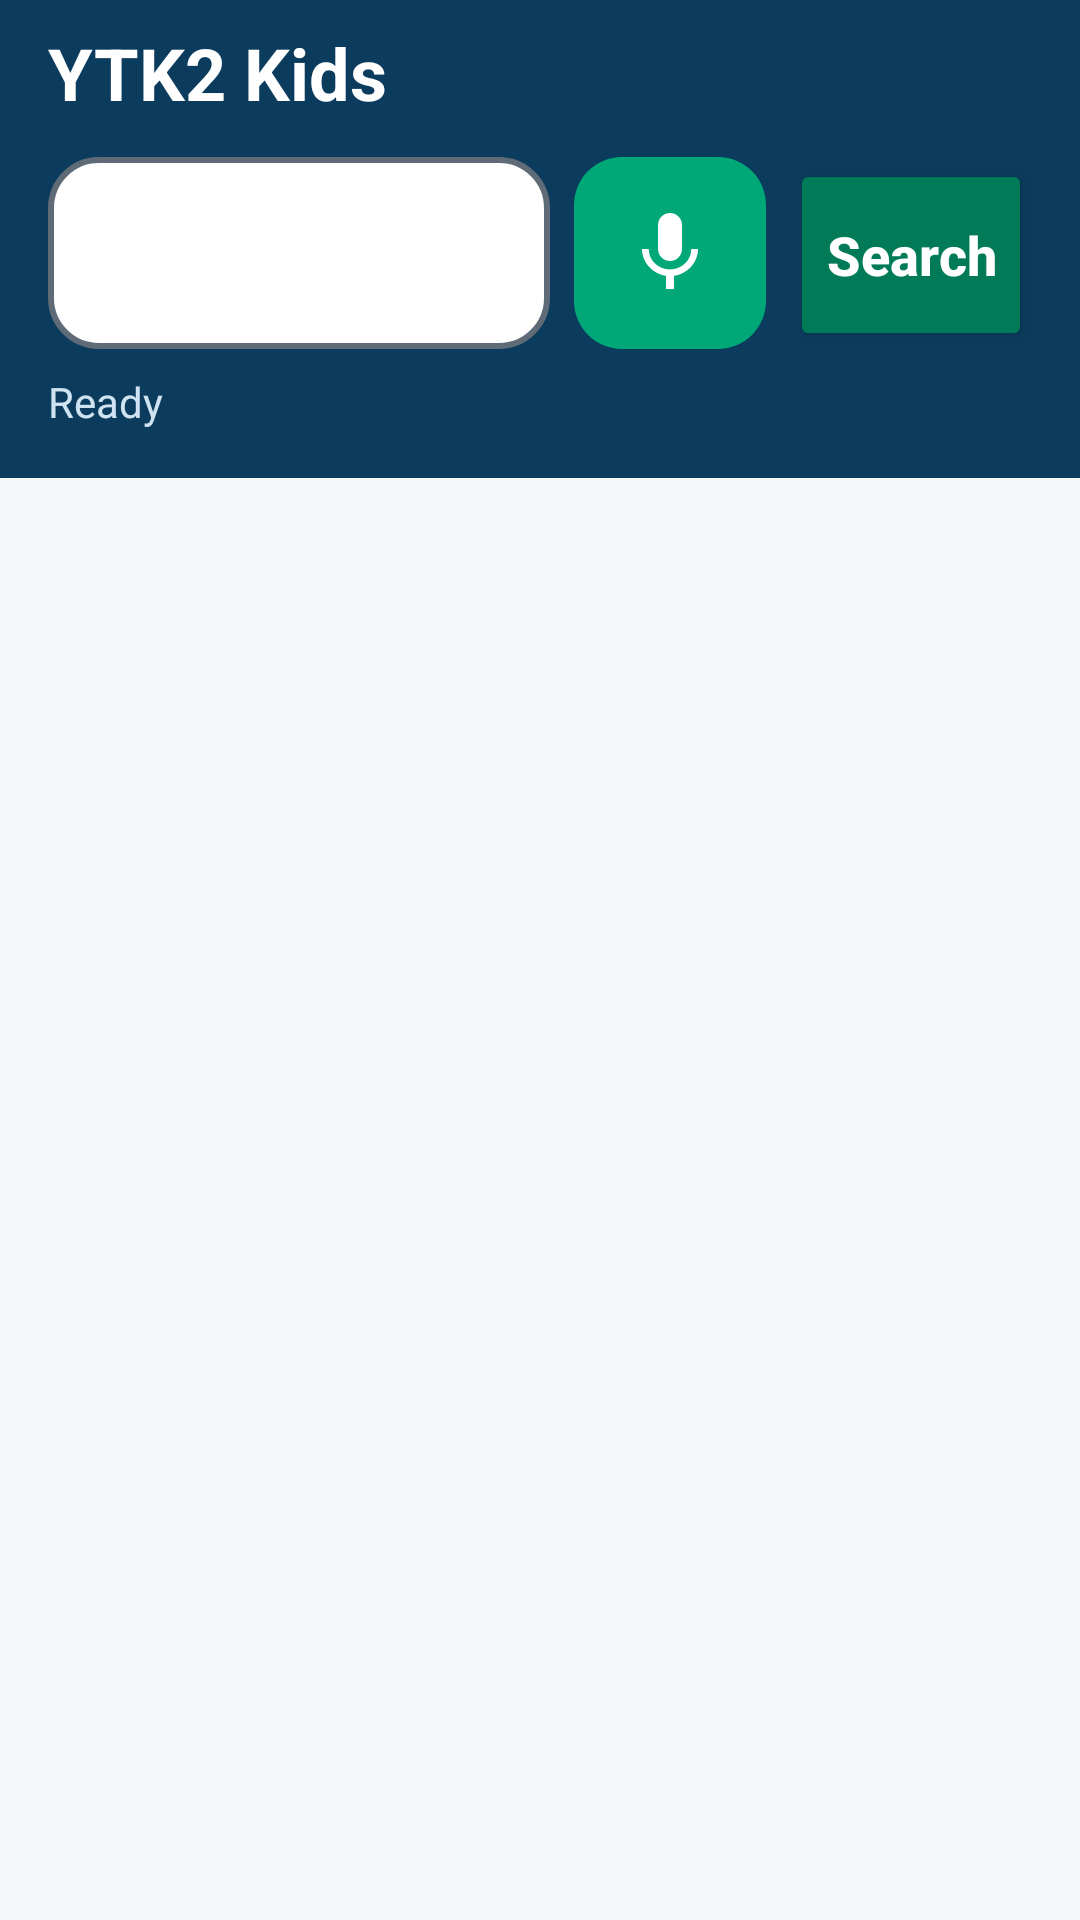

Here is an Android app screen rendered from its layout file. Give the layout XML and the strings, colors and styles it references.
<!-- AndroidManifest.xml: application theme Theme.YTK2 -->
<!-- res/layout/activity_main.xml -->
<?xml version="1.0" encoding="utf-8"?>
<androidx.constraintlayout.widget.ConstraintLayout xmlns:android="http://schemas.android.com/apk/res/android"
    xmlns:app="http://schemas.android.com/apk/res-auto"
    android:layout_width="match_parent"
    android:layout_height="match_parent"
    android:background="@color/ytk2_bg"
    android:fitsSystemWindows="true">

    <LinearLayout
        android:id="@+id/headerBand"
        android:layout_width="0dp"
        android:layout_height="wrap_content"
        android:orientation="vertical"
        android:background="@color/ytk2_primary"
        android:paddingStart="16dp"
        android:paddingEnd="16dp"
        android:paddingTop="8dp"
        android:paddingBottom="16dp"
        app:layout_constraintTop_toTopOf="parent"
        app:layout_constraintStart_toStartOf="parent"
        app:layout_constraintEnd_toEndOf="parent">

        <TextView
            android:id="@+id/titleText"
            android:layout_width="match_parent"
            android:layout_height="wrap_content"
            android:text="@string/app_name"
            android:textSize="24sp"
            android:textStyle="bold"
            android:textColor="@android:color/white" />

        <LinearLayout
            android:id="@+id/searchRow"
            android:layout_width="match_parent"
            android:layout_height="wrap_content"
            android:orientation="horizontal"
            android:layout_marginTop="12dp">

            <EditText
                android:id="@+id/searchInput"
                android:layout_width="0dp"
                android:layout_height="64dp"
                android:layout_weight="1"
                android:background="@drawable/bg_search_input"
                android:textColor="@color/ytk2_text"
                android:textSize="20sp"
                android:paddingStart="16dp"
                android:paddingEnd="16dp"
                android:gravity="center_vertical"
                android:inputType="text"
                android:maxLines="1"
                android:importantForAutofill="no"
                android:imeOptions="actionSearch" />

            <ImageButton
                android:id="@+id/micButton"
                android:layout_width="64dp"
                android:layout_height="64dp"
                android:layout_marginStart="8dp"
                android:src="@drawable/ic_mic"
                android:contentDescription="@string/voice_search"
                android:scaleType="center"
                android:background="@drawable/bg_mic_button" />

            <Button
                android:id="@+id/searchButton"
                android:layout_width="wrap_content"
                android:layout_height="64dp"
                android:minWidth="64dp"
                android:layout_marginStart="8dp"
                android:text="@string/search_button"
                android:textSize="18sp"
                android:textStyle="bold"
                android:textAllCaps="false"
                android:textColor="@android:color/white"
                app:backgroundTint="@color/ytk2_action"
                app:cornerRadius="16dp" />
        </LinearLayout>

        <TextView
            android:id="@+id/statusText"
            android:layout_width="match_parent"
            android:layout_height="wrap_content"
            android:text="Ready"
            android:textSize="14sp"
            android:textColor="@color/ytk2_on_header_secondary"
            android:layout_marginTop="8dp" />
    </LinearLayout>

    <androidx.recyclerview.widget.RecyclerView
        android:id="@+id/resultsRecycler"
        android:layout_width="0dp"
        android:layout_height="0dp"
        android:clipToPadding="false"
        android:paddingTop="12dp"
        android:paddingBottom="16dp"
        app:layout_constraintTop_toBottomOf="@id/headerBand"
        app:layout_constraintBottom_toBottomOf="parent"
        app:layout_constraintStart_toStartOf="parent"
        app:layout_constraintEnd_toEndOf="parent" />

</androidx.constraintlayout.widget.ConstraintLayout>
<!-- resources referenced by this layout -->
<resources>
  <color name="ytk2_action">#007A57</color>
  <color name="ytk2_bg">#F5F7FA</color>
  <color name="ytk2_on_header_secondary">#CFE3F1</color>
  <color name="ytk2_primary">#0B3C5D</color>
  <color name="ytk2_text">#1A1A1A</color>
  <!-- drawable bg_mic_button (drawable) -->
  <?xml version="1.0" encoding="utf-8"?>
  <shape xmlns:android="http://schemas.android.com/apk/res/android" android:shape="rectangle">
      <solid android:color="@color/ytk2_accent" />
      <corners android:radius="16dp" />
  </shape>
  <!-- drawable bg_search_input (drawable) -->
  <?xml version="1.0" encoding="utf-8"?>
  <selector xmlns:android="http://schemas.android.com/apk/res/android">
      <item android:state_focused="true">
          <shape android:shape="rectangle">
              <solid android:color="@color/ytk2_surface" />
              <stroke android:width="4dp" android:color="@color/ytk2_accent" />
              <corners android:radius="16dp" />
          </shape>
      </item>
      <item>
          <shape android:shape="rectangle">
              <solid android:color="@color/ytk2_surface" />
              <stroke android:width="2dp" android:color="@color/ytk2_hint" />
              <corners android:radius="16dp" />
          </shape>
      </item>
  </selector>
  <!-- drawable ic_mic (drawable) -->
  <vector xmlns:android="http://schemas.android.com/apk/res/android"
      android:width="32dp" android:height="32dp"
      android:viewportWidth="24" android:viewportHeight="24">
      <path android:fillColor="#FFFFFF"
          android:pathData="M12,14c1.66,0 2.99,-1.34 2.99,-3L15,5c0,-1.66 -1.34,-3 -3,-3S9,3.34 9,5v6c0,1.66 1.34,3 3,3zM17.3,11c0,3 -2.54,5.1 -5.3,5.1S6.7,14 6.7,11L5,11c0,3.41 2.72,6.23 6,6.72L11,21h2v-3.28c3.28,-0.48 6,-3.3 6,-6.72h-1.7z" />
  </vector>
  <string name="app_name">YTK2 Kids</string>
  <string name="search_button">Search</string>
  <string name="voice_search">Voice search</string>
  <style name="Theme.YTK2" parent="Theme.MaterialComponents.Light.NoActionBar">
          <item name="colorPrimary">@color/ytk2_primary</item>
          <item name="colorPrimaryVariant">@color/ytk2_primary</item>
          <item name="colorOnPrimary">@android:color/white</item>
          <item name="colorSecondary">@color/ytk2_accent</item>
          <item name="android:statusBarColor" tools:targetApi="l">@color/ytk2_primary</item>
          <item name="android:navigationBarColor">@color/ytk2_bg</item>
      </style>
  <color name="ytk2_accent">#00A878</color>
  <color name="ytk2_surface">#FFFFFF</color>
  <color name="ytk2_hint">#5F6B76</color>
</resources>
